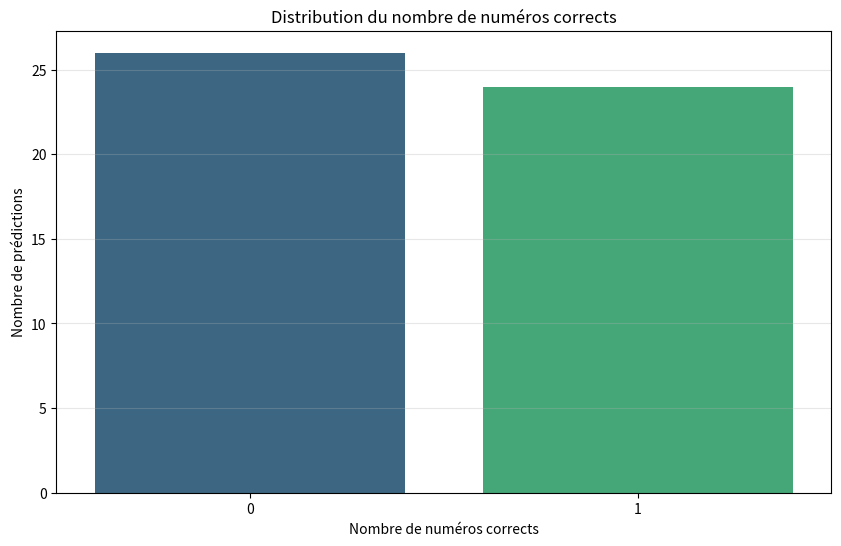
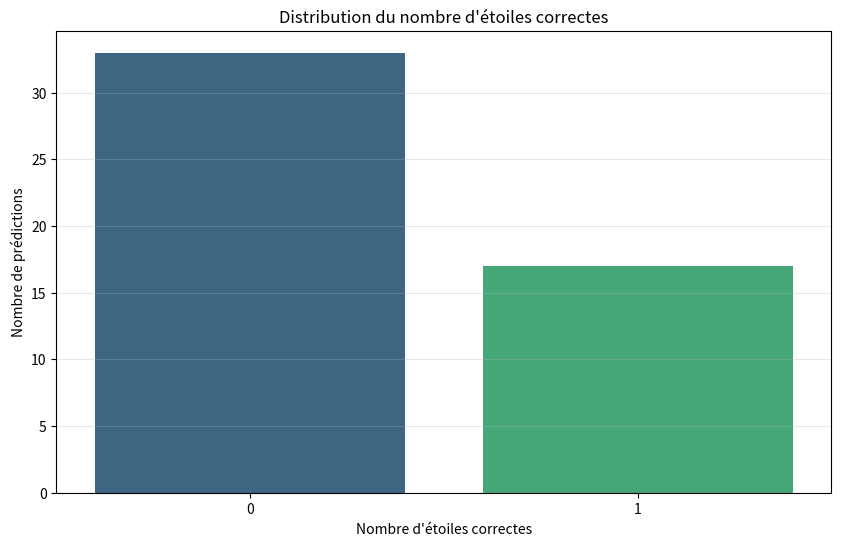

Recreate these plots in Python, in order.
#!/usr/bin/env python3
# -*- coding: utf-8 -*-
"""
Module de comparaison des erreurs de prédiction pour l'analyseur Euromillions
Ce module analyse les prédictions passées, les compare aux tirages réels,
et génère un fichier CSV détaillé des erreurs de prédiction.
"""

import os
import sys
import logging
import pandas as pd
import numpy as np
import matplotlib.pyplot as plt
import seaborn as sns
from datetime import datetime, timedelta
from typing import Dict, List, Tuple, Set, Optional, Union, Any
from collections import Counter
from pathlib import Path
import traceback

# Configuration du logging
logging.basicConfig(
    level=logging.INFO,
    format='%(asctime)s - %(name)s - %(levelname)s - %(message)s',
    handlers=[logging.StreamHandler()]
)
logger = logging.getLogger("EuromillionsErrorAnalyzer")

class ErrorAnalyzer:
    """Classe pour analyser les erreurs de prédiction Euromillions."""
    
    def __init__(self, output_dir=None):
        """
        Initialise l'analyseur d'erreurs.
        
        Args:
            output_dir: Répertoire de sortie pour les résultats (optionnel)
        """
        # Répertoire de sortie
        if output_dir:
            self.output_dir = Path(output_dir)
        else:
            self.output_dir = Path("resultats_error_analysis")
        
        # Créer le répertoire de sortie s'il n'existe pas
        if not self.output_dir.exists():
            self.output_dir.mkdir(parents=True)
            logger.info(f"Répertoire d'analyse d'erreurs créé: {self.output_dir}")

    def compare_predictions_with_actual(self, 
                                       predictions: List[List[int]], 
                                       actual_draws: List[List[int]], 
                                       dates: List[datetime] = None,
                                       num_main_numbers: int = 5,
                                       num_stars: int = 2) -> pd.DataFrame:
        """
        Compare les prédictions avec les tirages réels et génère un DataFrame d'erreurs.
        
        Args:
            predictions: Liste des combinaisons prédites (chaque combinaison contient les numéros principaux suivis des étoiles)
            actual_draws: Liste des tirages réels (même format que les prédictions)
            dates: Liste des dates correspondant aux tirages (optionnel)
            num_main_numbers: Nombre de numéros principaux dans une combinaison
            num_stars: Nombre d'étoiles dans une combinaison
            
        Returns:
            pd.DataFrame: DataFrame contenant les erreurs de prédiction
        """
        logger.info("Comparaison des prédictions avec les tirages réels...")
        
        try:
            # Vérifier que les listes ont la même longueur
            if len(predictions) != len(actual_draws):
                logger.error(f"Les listes de prédictions et de tirages réels n'ont pas la même longueur: {len(predictions)} vs {len(actual_draws)}")
                return pd.DataFrame()
            
            # Préparer les données pour le DataFrame
            data = []
            
            for i, (pred, actual) in enumerate(zip(predictions, actual_draws)):
                # Vérifier que les combinaisons ont le bon format
                if len(pred) != num_main_numbers + num_stars or len(actual) != num_main_numbers + num_stars:
                    logger.warning(f"Combinaison {i} avec format incorrect: {len(pred)} ou {len(actual)} numéros au lieu de {num_main_numbers + num_stars}")
                    continue
                
                # Séparer les numéros principaux et les étoiles
                pred_numbers = pred[:num_main_numbers]
                pred_stars = pred[num_main_numbers:]
                actual_numbers = actual[:num_main_numbers]
                actual_stars = actual[num_main_numbers:]
                
                # Calculer les erreurs
                correct_numbers = len(set(pred_numbers) & set(actual_numbers))
                correct_stars = len(set(pred_stars) & set(actual_stars))
                
                # Calculer les erreurs par position
                position_errors_numbers = []
                for j in range(num_main_numbers):
                    if j < len(pred_numbers) and j < len(actual_numbers):
                        position_errors_numbers.append(abs(pred_numbers[j] - actual_numbers[j]))
                    else:
                        position_errors_numbers.append(np.nan)
                
                position_errors_stars = []
                for j in range(num_stars):
                    if j < len(pred_stars) and j < len(actual_stars):
                        position_errors_stars.append(abs(pred_stars[j] - actual_stars[j]))
                    else:
                        position_errors_stars.append(np.nan)
                
                # Calculer les erreurs moyennes
                avg_error_numbers = np.mean(position_errors_numbers) if position_errors_numbers else np.nan
                avg_error_stars = np.mean(position_errors_stars) if position_errors_stars else np.nan
                
                # Calculer les erreurs relatives (en pourcentage du maximum possible)
                max_number = 50  # Maximum pour Euromillions
                max_star = 12    # Maximum pour Euromillions
                rel_error_numbers = avg_error_numbers / max_number if not np.isnan(avg_error_numbers) else np.nan
                rel_error_stars = avg_error_stars / max_star if not np.isnan(avg_error_stars) else np.nan
                
                # Créer une entrée pour le DataFrame
                entry = {
                    'Index': i,
                    'Date': dates[i] if dates and i < len(dates) else None,
                    'PredictedNumbers': pred_numbers,
                    'PredictedStars': pred_stars,
                    'ActualNumbers': actual_numbers,
                    'ActualStars': actual_stars,
                    'CorrectNumbers': correct_numbers,
                    'CorrectStars': correct_stars,
                    'AccuracyNumbers': correct_numbers / num_main_numbers,
                    'AccuracyStars': correct_stars / num_stars,
                    'AvgErrorNumbers': avg_error_numbers,
                    'AvgErrorStars': avg_error_stars,
                    'RelErrorNumbers': rel_error_numbers,
                    'RelErrorStars': rel_error_stars
                }
                
                # Ajouter les erreurs par position
                for j in range(num_main_numbers):
                    entry[f'ErrorN{j+1}'] = position_errors_numbers[j] if j < len(position_errors_numbers) else np.nan
                
                for j in range(num_stars):
                    entry[f'ErrorE{j+1}'] = position_errors_stars[j] if j < len(position_errors_stars) else np.nan
                
                data.append(entry)
            
            # Créer le DataFrame
            error_df = pd.DataFrame(data)
            
            logger.info(f"Comparaison terminée: {len(error_df)} entrées générées.")
            return error_df
        
        except Exception as e:
            logger.error(f"Erreur lors de la comparaison des prédictions: {str(e)}")
            logger.debug(traceback.format_exc())
            return pd.DataFrame()

    def analyze_errors(self, error_df: pd.DataFrame) -> Dict:
        """
        Analyse les erreurs de prédiction et génère des statistiques.
        
        Args:
            error_df: DataFrame contenant les erreurs de prédiction
            
        Returns:
            Dict: Résultats de l'analyse
        """
        logger.info("Analyse des erreurs de prédiction...")
        
        try:
            if error_df.empty:
                logger.error("DataFrame d'erreurs vide. Impossible d'analyser.")
                return {}
            
            # Initialiser les résultats
            results = {
                'global_stats': {},
                'number_stats': {},
                'star_stats': {},
                'position_stats': {},
                'temporal_stats': {}
            }
            
            # Statistiques globales
            results['global_stats'] = {
                'num_predictions': len(error_df),
                'avg_correct_numbers': error_df['CorrectNumbers'].mean(),
                'avg_correct_stars': error_df['CorrectStars'].mean(),
                'avg_accuracy_numbers': error_df['AccuracyNumbers'].mean(),
                'avg_accuracy_stars': error_df['AccuracyStars'].mean(),
                'avg_error_numbers': error_df['AvgErrorNumbers'].mean(),
                'avg_error_stars': error_df['AvgErrorStars'].mean(),
                'avg_rel_error_numbers': error_df['RelErrorNumbers'].mean(),
                'avg_rel_error_stars': error_df['RelErrorStars'].mean()
            }
            
            # Distribution des numéros corrects
            results['number_stats']['correct_distribution'] = error_df['CorrectNumbers'].value_counts().sort_index().to_dict()
            
            # Distribution des étoiles correctes
            results['star_stats']['correct_distribution'] = error_df['CorrectStars'].value_counts().sort_index().to_dict()
            
            # Statistiques par position
            error_cols_numbers = [col for col in error_df.columns if col.startswith('ErrorN')]
            error_cols_stars = [col for col in error_df.columns if col.startswith('ErrorE')]
            
            for col in error_cols_numbers:
                pos = int(col[5:])  # Extraire le numéro de position (ErrorN1 -> 1)
                results['position_stats'][f'number_{pos}'] = {
                    'avg_error': error_df[col].mean(),
                    'median_error': error_df[col].median(),
                    'std_error': error_df[col].std(),
                    'min_error': error_df[col].min(),
                    'max_error': error_df[col].max()
                }
            
            for col in error_cols_stars:
                pos = int(col[5:])  # Extraire le numéro de position (ErrorE1 -> 1)
                results['position_stats'][f'star_{pos}'] = {
                    'avg_error': error_df[col].mean(),
                    'median_error': error_df[col].median(),
                    'std_error': error_df[col].std(),
                    'min_error': error_df[col].min(),
                    'max_error': error_df[col].max()
                }
            
            # Analyse temporelle (si les dates sont disponibles)
            if 'Date' in error_df.columns and not error_df['Date'].isna().all():
                # Convertir en datetime si nécessaire
                if not pd.api.types.is_datetime64_dtype(error_df['Date']):
                    error_df['Date'] = pd.to_datetime(error_df['Date'], errors='coerce')
                
                # Grouper par mois
                error_df['Month'] = error_df['Date'].dt.to_period('M')
                monthly_stats = error_df.groupby('Month').agg({
                    'CorrectNumbers': 'mean',
                    'CorrectStars': 'mean',
                    'AvgErrorNumbers': 'mean',
                    'AvgErrorStars': 'mean'
                }).reset_index()
                
                # Convertir en dictionnaire pour les résultats
                monthly_stats['Month'] = monthly_stats['Month'].astype(str)
                results['temporal_stats']['monthly'] = monthly_stats.set_index('Month').to_dict()
            
            logger.info("Analyse des erreurs terminée.")
            return results
        
        except Exception as e:
            logger.error(f"Erreur lors de l'analyse des erreurs: {str(e)}")
            logger.debug(traceback.format_exc())
            return {}

    def export_errors_to_csv(self, error_df: pd.DataFrame, timestamp: str = None) -> str:
        """
        Exporte les erreurs de prédiction vers un fichier CSV.
        
        Args:
            error_df: DataFrame contenant les erreurs de prédiction
            timestamp: Horodatage pour le nom du fichier (optionnel)
            
        Returns:
            str: Chemin du fichier CSV sauvegardé
        """
        logger.info("Exportation des erreurs de prédiction vers CSV...")
        
        try:
            if error_df.empty:
                logger.error("DataFrame d'erreurs vide. Impossible d'exporter.")
                return ""
            
            if timestamp is None:
                timestamp = datetime.now().strftime("%Y%m%d_%H%M%S")
            
            csv_file = self.output_dir / f"euromillions_prediction_errors_{timestamp}.csv"
            
            # Convertir les listes en chaînes pour le CSV
            export_df = error_df.copy()
            list_columns = ['PredictedNumbers', 'PredictedStars', 'ActualNumbers', 'ActualStars']
            for col in list_columns:
                if col in export_df.columns:
                    export_df[col] = export_df[col].apply(lambda x: ','.join(map(str, x)) if isinstance(x, (list, tuple)) else x)
            
            # Exporter vers CSV
            export_df.to_csv(csv_file, index=False)
            
            logger.info(f"Erreurs de prédiction exportées vers: {csv_file}")
            return str(csv_file)
        
        except Exception as e:
            logger.error(f"Erreur lors de l'exportation des erreurs vers CSV: {str(e)}")
            logger.debug(traceback.format_exc())
            return ""

    def save_error_analysis(self, results: Dict, timestamp: str = None) -> str:
        """
        Sauvegarde les résultats de l'analyse d'erreurs dans un fichier texte.
        
        Args:
            results: Dictionnaire contenant les résultats de l'analyse
            timestamp: Horodatage pour le nom du fichier (optionnel)
            
        Returns:
            str: Chemin du fichier de résultats sauvegardé
        """
        logger.info("Sauvegarde des résultats de l'analyse d'erreurs...")
        
        try:
            if not results:
                logger.error("Aucun résultat à sauvegarder.")
                return ""
            
            if timestamp is None:
                timestamp = datetime.now().strftime("%Y%m%d_%H%M%S")
            
            results_file = self.output_dir / f"error_analysis_{timestamp}.txt"
            
            with open(results_file, 'w', encoding='utf-8') as f:
                f.write("=" * 80 + "\n")
                f.write("ANALYSE DES ERREURS DE PRÉDICTION EUROMILLIONS\n")
                f.write("=" * 80 + "\n\n")
                f.write(f"Date de l'analyse: {datetime.now().strftime('%Y-%m-%d %H:%M:%S')}\n\n")
                
                # Statistiques globales
                f.write("-" * 80 + "\n")
                f.write("STATISTIQUES GLOBALES\n")
                f.write("-" * 80 + "\n")
                for stat, value in results.get('global_stats', {}).items():
                    f.write(f"{stat.replace('_', ' ').capitalize()}: {value:.4f}\n")
                f.write("\n")
                
                # Distribution des numéros corrects
                f.write("-" * 80 + "\n")
                f.write("DISTRIBUTION DES NUMÉROS CORRECTS\n")
                f.write("-" * 80 + "\n")
                for count, freq in sorted(results.get('number_stats', {}).get('correct_distribution', {}).items()):
                    f.write(f"{count} numéros corrects: {freq} prédictions ({freq/results['global_stats']['num_predictions']*100:.2f}%)\n")
                f.write("\n")
                
                # Distribution des étoiles correctes
                f.write("-" * 80 + "\n")
                f.write("DISTRIBUTION DES ÉTOILES CORRECTES\n")
                f.write("-" * 80 + "\n")
                for count, freq in sorted(results.get('star_stats', {}).get('correct_distribution', {}).items()):
                    f.write(f"{count} étoiles correctes: {freq} prédictions ({freq/results['global_stats']['num_predictions']*100:.2f}%)\n")
                f.write("\n")
                
                # Statistiques par position
                f.write("-" * 80 + "\n")
                f.write("STATISTIQUES PAR POSITION\n")
                f.write("-" * 80 + "\n")
                
                # Numéros
                f.write("Numéros principaux:\n")
                for pos in sorted([k for k in results.get('position_stats', {}).keys() if k.startswith('number_')], 
                                 key=lambda x: int(x.split('_')[1])):
                    pos_stats = results['position_stats'][pos]
                    pos_num = pos.split('_')[1]
                    f.write(f"  Position {pos_num}:\n")
                    for stat, value in pos_stats.items():
                        f.write(f"    {stat.replace('_', ' ').capitalize()}: {value:.4f}\n")
                    f.write("\n")
                
                # Étoiles
                f.write("Étoiles:\n")
                for pos in sorted([k for k in results.get('position_stats', {}).keys() if k.startswith('star_')], 
                                 key=lambda x: int(x.split('_')[1])):
                    pos_stats = results['position_stats'][pos]
                    pos_num = pos.split('_')[1]
                    f.write(f"  Position {pos_num}:\n")
                    for stat, value in pos_stats.items():
                        f.write(f"    {stat.replace('_', ' ').capitalize()}: {value:.4f}\n")
                    f.write("\n")
                
                # Analyse temporelle
                if 'temporal_stats' in results and 'monthly' in results['temporal_stats']:
                    f.write("-" * 80 + "\n")
                    f.write("ÉVOLUTION TEMPORELLE DES ERREURS (MENSUELLE)\n")
                    f.write("-" * 80 + "\n")
                    
                    monthly_data = results['temporal_stats']['monthly']
                    months = sorted(list(monthly_data.get('CorrectNumbers', {}).keys()))
                    
                    f.write(f"{'Mois':<10} {'Numéros corrects':<20} {'Étoiles correctes':<20} {'Erreur moyenne numéros':<25} {'Erreur moyenne étoiles':<25}\n")
                    for month in months:
                        correct_numbers = monthly_data.get('CorrectNumbers', {}).get(month, 0)
                        correct_stars = monthly_data.get('CorrectStars', {}).get(month, 0)
                        error_numbers = monthly_data.get('AvgErrorNumbers', {}).get(month, 0)
                        error_stars = monthly_data.get('AvgErrorStars', {}).get(month, 0)
                        
                        f.write(f"{month:<10} {correct_numbers:<20.2f} {correct_stars:<20.2f} {error_numbers:<25.2f} {error_stars:<25.2f}\n")
                    f.write("\n")
            
            logger.info(f"Résultats de l'analyse d'erreurs sauvegardés dans: {results_file}")
            return str(results_file)
        
        except Exception as e:
            logger.error(f"Erreur lors de la sauvegarde des résultats de l'analyse d'erreurs: {str(e)}")
            logger.debug(traceback.format_exc())
            return ""

    def plot_error_analysis(self, error_df: pd.DataFrame, results: Dict = None, timestamp: str = None) -> List[str]:
        """
        Génère des visualisations de l'analyse d'erreurs.
        
        Args:
            error_df: DataFrame contenant les erreurs de prédiction
            results: Dictionnaire contenant les résultats de l'analyse (optionnel)
            timestamp: Horodatage pour les noms de fichiers (optionnel)
            
        Returns:
            List[str]: Liste des chemins des fichiers de visualisation générés
        """
        logger.info("Génération des graphiques d'analyse d'erreurs...")
        
        try:
            if error_df.empty:
                logger.error("DataFrame d'erreurs vide. Impossible de générer des graphiques.")
                return []
            
            if timestamp is None:
                timestamp = datetime.now().strftime("%Y%m%d_%H%M%S")
            
            plot_files = []
            
            # Graphique 1: Distribution des numéros corrects
            plt.figure(figsize=(10, 6))
            sns.countplot(x='CorrectNumbers', data=error_df, palette='viridis')
            plt.title('Distribution du nombre de numéros corrects')
            plt.xlabel('Nombre de numéros corrects')
            plt.ylabel('Nombre de prédictions')
            plt.grid(axis='y', alpha=0.3)
            plot_path = self.output_dir / f"error_analysis_numbers_dist_{timestamp}.png"
            plt.savefig(plot_path)
            plt.close()
            plot_files.append(str(plot_path))
            
            # Graphique 2: Distribution des étoiles correctes
            plt.figure(figsize=(10, 6))
            sns.countplot(x='CorrectStars', data=error_df, palette='viridis')
            plt.title('Distribution du nombre d\'étoiles correctes')
            plt.xlabel('Nombre d\'étoiles correctes')
            plt.ylabel('Nombre de prédictions')
            plt.grid(axis='y', alpha=0.3)
            plot_path = self.output_dir / f"error_analysis_stars_dist_{timestamp}.png"
            plt.savefig(plot_path)
            plt.close()
            plot_files.append(str(plot_path))
            
            # Graphique 3: Erreurs moyennes par position
            error_cols_numbers = [col for col in error_df.columns if col.startswith('ErrorN')]
            error_cols_stars = [col for col in error_df.columns if col.startswith('ErrorE')]
            
            # Erreurs des numéros par position
            plt.figure(figsize=(12, 6))
            error_means = [error_df[col].mean() for col in error_cols_numbers]
            error_stds = [error_df[col].std() for col in error_cols_numbers]
            positions = [int(col[5:]) for col in error_cols_numbers]
            
            plt.bar(positions, error_means, yerr=error_stds, alpha=0.7, capsize=10, color='skyblue')
            plt.title('Erreur moyenne par position (Numéros principaux)')
            plt.xlabel('Position')
            plt.ylabel('Erreur moyenne')
            plt.xticks(positions)
            plt.grid(axis='y', alpha=0.3)
            plot_path = self.output_dir / f"error_analysis_numbers_pos_{timestamp}.png"
            plt.savefig(plot_path)
            plt.close()
            plot_files.append(str(plot_path))
            
            # Erreurs des étoiles par position
            plt.figure(figsize=(10, 6))
            error_means = [error_df[col].mean() for col in error_cols_stars]
            error_stds = [error_df[col].std() for col in error_cols_stars]
            positions = [int(col[5:]) for col in error_cols_stars]
            
            plt.bar(positions, error_means, yerr=error_stds, alpha=0.7, capsize=10, color='salmon')
            plt.title('Erreur moyenne par position (Étoiles)')
            plt.xlabel('Position')
            plt.ylabel('Erreur moyenne')
            plt.xticks(positions)
            plt.grid(axis='y', alpha=0.3)
            plot_path = self.output_dir / f"error_analysis_stars_pos_{timestamp}.png"
            plt.savefig(plot_path)
            plt.close()
            plot_files.append(str(plot_path))
            
            # Graphique 4: Évolution temporelle des erreurs (si les dates sont disponibles)
            if 'Date' in error_df.columns and not error_df['Date'].isna().all():
                # Convertir en datetime si nécessaire
                if not pd.api.types.is_datetime64_dtype(error_df['Date']):
                    error_df['Date'] = pd.to_datetime(error_df['Date'], errors='coerce')
                
                # Trier par date
                temp_df = error_df.sort_values('Date')
                
                plt.figure(figsize=(14, 7))
                plt.plot(temp_df['Date'], temp_df['AvgErrorNumbers'], label='Erreur moyenne (Numéros)', color='blue')
                plt.plot(temp_df['Date'], temp_df['AvgErrorStars'], label='Erreur moyenne (Étoiles)', color='red')
                plt.title('Évolution temporelle des erreurs de prédiction')
                plt.xlabel('Date')
                plt.ylabel('Erreur moyenne')
                plt.legend()
                plt.grid(True, alpha=0.3)
                plt.xticks(rotation=45)
                plt.tight_layout()
                plot_path = self.output_dir / f"error_analysis_temporal_{timestamp}.png"
                plt.savefig(plot_path)
                plt.close()
                plot_files.append(str(plot_path))
                
                # Graphique 5: Évolution temporelle du nombre de numéros et étoiles corrects
                plt.figure(figsize=(14, 7))
                plt.plot(temp_df['Date'], temp_df['CorrectNumbers'], label='Numéros corrects', color='green')
                plt.plot(temp_df['Date'], temp_df['CorrectStars'], label='Étoiles correctes', color='purple')
                plt.title('Évolution temporelle du nombre de numéros et étoiles corrects')
                plt.xlabel('Date')
                plt.ylabel('Nombre correct')
                plt.legend()
                plt.grid(True, alpha=0.3)
                plt.xticks(rotation=45)
                plt.tight_layout()
                plot_path = self.output_dir / f"error_analysis_correct_temporal_{timestamp}.png"
                plt.savefig(plot_path)
                plt.close()
                plot_files.append(str(plot_path))
            
            logger.info(f"Graphiques d'analyse d'erreurs générés: {len(plot_files)} fichiers")
            return plot_files
        
        except Exception as e:
            logger.error(f"Erreur lors de la génération des graphiques d'analyse d'erreurs: {str(e)}")
            logger.debug(traceback.format_exc())
            return []

# Fonction principale pour tester le module
def main():
    """Fonction principale pour tester le module."""
    try:
        # Créer l'analyseur d'erreurs
        error_analyzer = ErrorAnalyzer(output_dir="resultats_error_analysis")
        
        # Générer des données de test
        num_predictions = 50
        num_main_numbers = 5
        num_stars = 2
        
        # Prédictions aléatoires
        predictions = []
        for _ in range(num_predictions):
            pred_numbers = sorted(np.random.choice(range(1, 51), size=num_main_numbers, replace=False))
            pred_stars = sorted(np.random.choice(range(1, 13), size=num_stars, replace=False))
            predictions.append(pred_numbers + pred_stars)
        
        # Tirages réels aléatoires
        actual_draws = []
        for _ in range(num_predictions):
            actual_numbers = sorted(np.random.choice(range(1, 51), size=num_main_numbers, replace=False))
            actual_stars = sorted(np.random.choice(range(1, 13), size=num_stars, replace=False))
            actual_draws.append(actual_numbers + actual_stars)
        
        # Dates de test
        dates = [datetime.now() - timedelta(days=i*7) for i in range(num_predictions)]
        
        # Comparer les prédictions avec les tirages réels
        error_df = error_analyzer.compare_predictions_with_actual(
            predictions, actual_draws, dates, num_main_numbers, num_stars)
        
        # Analyser les erreurs
        results = error_analyzer.analyze_errors(error_df)
        
        # Sauvegarder les résultats
        error_analyzer.save_error_analysis(results)
        
        # Exporter les erreurs vers CSV
        error_analyzer.export_errors_to_csv(error_df)
        
        # Générer des graphiques
        error_analyzer.plot_error_analysis(error_df, results)
        
        print("Test du module d'analyse d'erreurs terminé avec succès.")
    
    except Exception as e:
        print(f"Erreur lors du test du module d'analyse d'erreurs: {str(e)}")
        print(traceback.format_exc())

if __name__ == "__main__":
    main()
